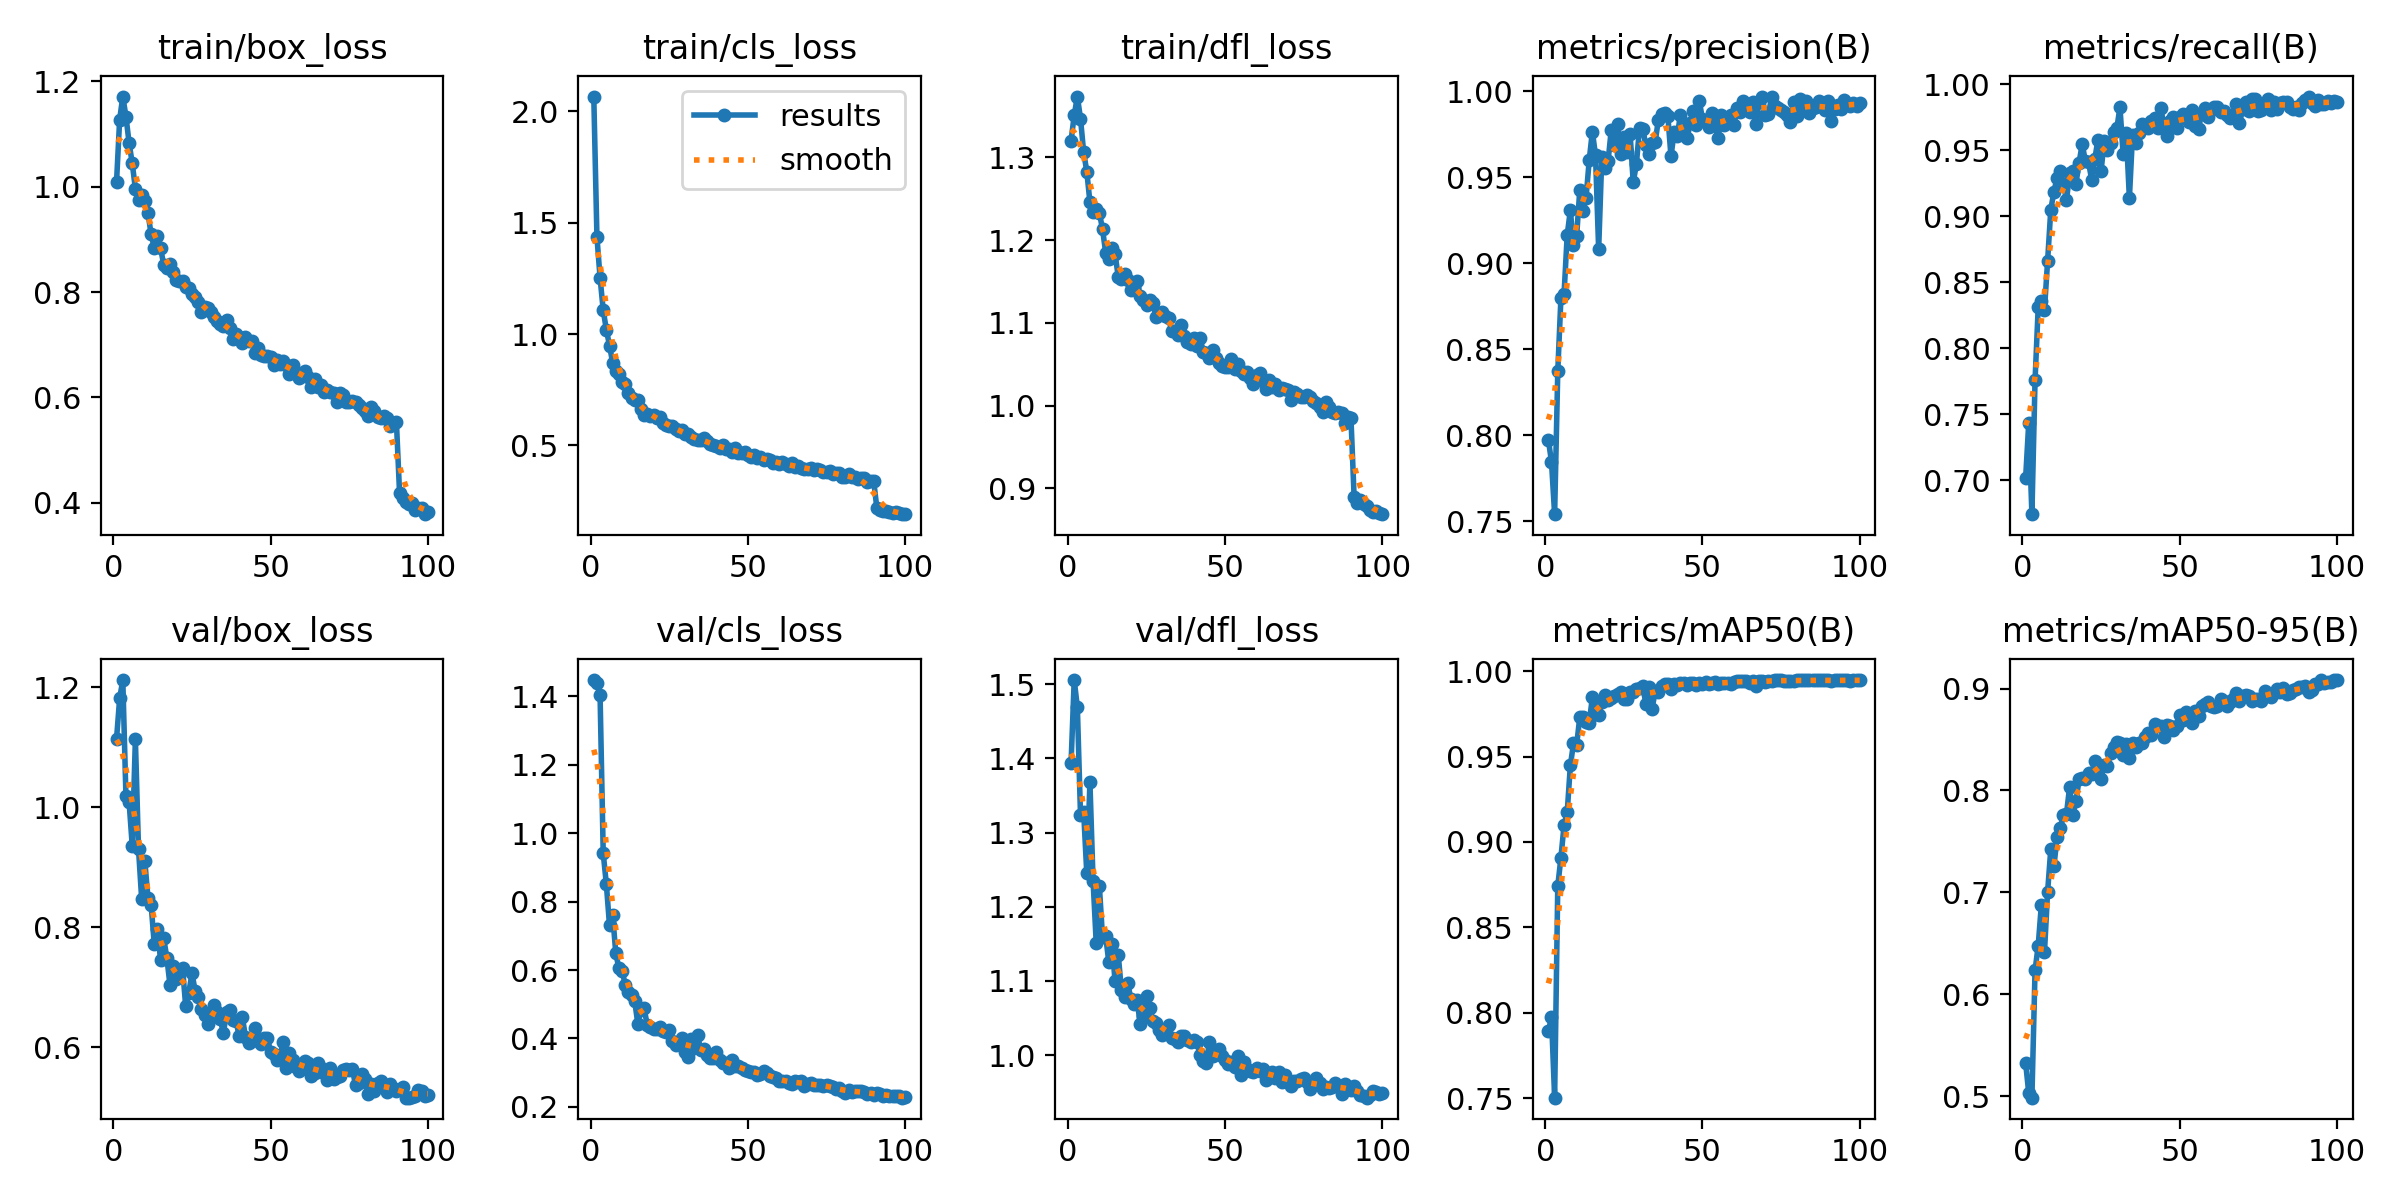

The file beside this chart, header and first rows:
epoch, time, train/box_loss, train/cls_loss, train/dfl_loss, metrics/precision(B), metrics/recall(B), metrics/mAP50(B), metrics/mAP50-95(B), val/box_loss, val/cls_loss, val/dfl_loss, lr/pg0, lr/pg1, lr/pg2
1, 54.05, 1.008, 2.066, 1.32, 0.7976, 0.7015, 0.7891, 0.5329, 1.113, 1.448, 1.393, 0.0005527, 0.0005527, 0.0005527
2, 100.2, 1.127, 1.436, 1.351, 0.7847, 0.7438, 0.7974, 0.5029, 1.181, 1.438, 1.506, 0.001097, 0.001097, 0.001097
3, 145.6, 1.171, 1.253, 1.373, 0.7542, 0.6744, 0.7502, 0.4985, 1.212, 1.403, 1.469, 0.001631, 0.001631, 0.001631
4, 190.6, 1.133, 1.107, 1.347, 0.8372, 0.7757, 0.8742, 0.6234, 1.018, 0.9415, 1.324, 0.001617, 0.001617, 0.001617
5, 235.4, 1.083, 1.019, 1.306, 0.8798, 0.831, 0.8908, 0.6475, 1.008, 0.8502, 1.328, 0.001601, 0.001601, 0.001601
6, 280.3, 1.045, 0.9482, 1.283, 0.8823, 0.8355, 0.9099, 0.6875, 0.9355, 0.7308, 1.245, 0.001584, 0.001584, 0.001584
7, 325.1, 0.996, 0.8708, 1.246, 0.9165, 0.8294, 0.9173, 0.6414, 1.113, 0.7605, 1.368, 0.001568, 0.001568, 0.001568
8, 370.1, 0.9749, 0.8326, 1.234, 0.9309, 0.8664, 0.9448, 0.7007, 0.9296, 0.649, 1.235, 0.001551, 0.001551, 0.001551
9, 414.8, 0.9845, 0.8213, 1.238, 0.9107, 0.9049, 0.9577, 0.7422, 0.8466, 0.6045, 1.151, 0.001535, 0.001535, 0.001535
10, 459.9, 0.9719, 0.7841, 1.233, 0.9159, 0.9188, 0.9568, 0.7255, 0.9102, 0.5968, 1.228, 0.001518, 0.001518, 0.001518
11, 505.3, 0.9505, 0.774, 1.213, 0.9427, 0.9291, 0.9731, 0.7542, 0.849, 0.5575, 1.159, 0.001502, 0.001502, 0.001502
12, 550.4, 0.9095, 0.7342, 1.185, 0.9307, 0.9347, 0.9731, 0.7632, 0.8373, 0.5361, 1.161, 0.001485, 0.001485, 0.001485
13, 595.8, 0.8841, 0.7129, 1.177, 0.9382, 0.9248, 0.9705, 0.7756, 0.7716, 0.5263, 1.125, 0.001469, 0.001469, 0.001469
14, 640.3, 0.9068, 0.7037, 1.191, 0.96, 0.9123, 0.9697, 0.7773, 0.7973, 0.5096, 1.15, 0.001452, 0.001452, 0.001452
15, 685.1, 0.8839, 0.703, 1.183, 0.9767, 0.9327, 0.9847, 0.8036, 0.7452, 0.4433, 1.099, 0.001436, 0.001436, 0.001436
16, 730.4, 0.8521, 0.6652, 1.156, 0.9629, 0.9347, 0.9747, 0.7758, 0.7818, 0.4836, 1.135, 0.001419, 0.001419, 0.001419
17, 775.3, 0.8465, 0.6367, 1.153, 0.9081, 0.9248, 0.9744, 0.7892, 0.7487, 0.4879, 1.088, 0.001403, 0.001403, 0.001403
18, 820.2, 0.8523, 0.6394, 1.159, 0.9616, 0.9406, 0.9821, 0.8109, 0.7038, 0.4391, 1.078, 0.001386, 0.001386, 0.001386
19, 864.6, 0.8372, 0.6331, 1.151, 0.9553, 0.9548, 0.986, 0.8124, 0.7344, 0.4339, 1.097, 0.00137, 0.00137, 0.00137
20, 909, 0.8237, 0.6371, 1.139, 0.9595, 0.9418, 0.9832, 0.8111, 0.7131, 0.428, 1.076, 0.001353, 0.001353, 0.001353
21, 953.4, 0.8202, 0.6214, 1.143, 0.9775, 0.9414, 0.984, 0.8169, 0.7196, 0.427, 1.069, 0.001337, 0.001337, 0.001337
22, 997.6, 0.8215, 0.6253, 1.15, 0.9688, 0.9277, 0.9853, 0.8166, 0.7318, 0.4348, 1.074, 0.00132, 0.00132, 0.00132
23, 1042, 0.8096, 0.6011, 1.133, 0.981, 0.9435, 0.9867, 0.8286, 0.6678, 0.4218, 1.042, 0.001304, 0.001304, 0.001304
24, 1086, 0.8076, 0.5896, 1.127, 0.9634, 0.9581, 0.9876, 0.8237, 0.6905, 0.4186, 1.053, 0.001287, 0.001287, 0.001287
25, 1131, 0.7971, 0.5891, 1.122, 0.9734, 0.9345, 0.984, 0.8117, 0.7236, 0.4238, 1.079, 0.001271, 0.001271, 0.001271
26, 1177, 0.7909, 0.5873, 1.128, 0.9646, 0.9572, 0.984, 0.8249, 0.6932, 0.3913, 1.063, 0.001254, 0.001254, 0.001254
27, 1222, 0.7819, 0.5734, 1.123, 0.9753, 0.9501, 0.9877, 0.8236, 0.6828, 0.3819, 1.046, 0.001238, 0.001238, 0.001238
28, 1267, 0.7625, 0.5631, 1.107, 0.9471, 0.9556, 0.9877, 0.8371, 0.6635, 0.3893, 1.043, 0.001221, 0.001221, 0.001221
29, 1312, 0.7724, 0.5677, 1.109, 0.9577, 0.964, 0.9897, 0.8427, 0.6541, 0.4016, 1.034, 0.001205, 0.001205, 0.001205
30, 1357, 0.7702, 0.5504, 1.113, 0.9789, 0.9666, 0.9902, 0.8478, 0.639, 0.3608, 1.027, 0.001188, 0.001188, 0.001188
31, 1402, 0.7626, 0.5532, 1.109, 0.9784, 0.9827, 0.9915, 0.8466, 0.6563, 0.346, 1.032, 0.001172, 0.001172, 0.001172
32, 1446, 0.7531, 0.5372, 1.106, 0.9688, 0.9474, 0.981, 0.8351, 0.6693, 0.3975, 1.041, 0.001155, 0.001155, 0.001155
33, 1491, 0.7456, 0.5266, 1.09, 0.9636, 0.9631, 0.9906, 0.8457, 0.6576, 0.3727, 1.023, 0.001139, 0.001139, 0.001139
34, 1536, 0.7384, 0.5247, 1.09, 0.97, 0.9138, 0.978, 0.832, 0.6462, 0.4114, 1.021, 0.001122, 0.001122, 0.001122
35, 1580, 0.7355, 0.5239, 1.086, 0.9708, 0.9619, 0.9886, 0.8468, 0.6234, 0.3648, 1.018, 0.001106, 0.001106, 0.001106
36, 1625, 0.7462, 0.5328, 1.097, 0.9836, 0.9557, 0.9878, 0.8425, 0.658, 0.3703, 1.026, 0.001089, 0.001089, 0.001089
37, 1670, 0.7321, 0.5198, 1.084, 0.9868, 0.9634, 0.9912, 0.8468, 0.6615, 0.3522, 1.026, 0.001073, 0.001073, 0.001073
38, 1715, 0.7116, 0.5065, 1.077, 0.9876, 0.9696, 0.9926, 0.8464, 0.6456, 0.3434, 1.021, 0.001056, 0.001056, 0.001056
39, 1760, 0.7205, 0.5037, 1.074, 0.9858, 0.9686, 0.9928, 0.8526, 0.6438, 0.3428, 1.018, 0.00104, 0.00104, 0.00104
40, 1805, 0.7151, 0.4952, 1.082, 0.9622, 0.9673, 0.9898, 0.8562, 0.618, 0.36, 1.021, 0.001023, 0.001023, 0.001023
41, 1850, 0.7038, 0.4894, 1.072, 0.9762, 0.9721, 0.9925, 0.8548, 0.6505, 0.3362, 1.018, 0.001007, 0.001007, 0.001007
42, 1895, 0.7138, 0.5008, 1.082, 0.974, 0.9744, 0.9919, 0.8653, 0.6172, 0.3284, 1, 0.0009904, 0.0009904, 0.0009904
43, 1940, 0.7061, 0.483, 1.064, 0.9865, 0.9672, 0.9928, 0.8634, 0.6071, 0.3283, 0.9917, 0.0009739, 0.0009739, 0.0009739
44, 1985, 0.7068, 0.4823, 1.063, 0.9777, 0.9822, 0.9932, 0.8637, 0.6103, 0.3141, 0.9901, 0.0009574, 0.0009574, 0.0009574
45, 2030, 0.6847, 0.4686, 1.057, 0.9728, 0.9678, 0.9919, 0.8526, 0.632, 0.3359, 1.017, 0.0009409, 0.0009409, 0.0009409
46, 2074, 0.6939, 0.4884, 1.067, 0.9818, 0.9606, 0.9929, 0.8642, 0.6117, 0.3191, 0.9987, 0.0009244, 0.0009244, 0.0009244
47, 2119, 0.6806, 0.4651, 1.057, 0.9883, 0.9725, 0.9929, 0.8638, 0.6058, 0.3181, 1.004, 0.0009078, 0.0009078, 0.0009078
48, 2164, 0.6788, 0.4652, 1.052, 0.9804, 0.9754, 0.9918, 0.8594, 0.6146, 0.3144, 1.009, 0.0008913, 0.0008913, 0.0008913
49, 2209, 0.679, 0.4687, 1.048, 0.9943, 0.967, 0.993, 0.8628, 0.6148, 0.308, 0.9986, 0.0008748, 0.0008748, 0.0008748
50, 2254, 0.6769, 0.4566, 1.047, 0.9842, 0.975, 0.9924, 0.874, 0.5918, 0.3039, 0.9937, 0.0008583, 0.0008583, 0.0008583
51, 2299, 0.6622, 0.4496, 1.046, 0.9823, 0.9779, 0.9934, 0.8695, 0.5882, 0.3017, 0.9877, 0.0008418, 0.0008418, 0.0008418
52, 2344, 0.6713, 0.4583, 1.056, 0.9794, 0.9753, 0.9926, 0.8775, 0.5792, 0.3024, 0.9903, 0.0008253, 0.0008253, 0.0008253
53, 2388, 0.6625, 0.4442, 1.045, 0.9873, 0.9712, 0.9932, 0.8748, 0.5849, 0.294, 0.9843, 0.0008088, 0.0008088, 0.0008088
54, 2433, 0.6686, 0.446, 1.05, 0.9802, 0.9809, 0.9936, 0.8664, 0.6082, 0.2947, 0.9985, 0.0007923, 0.0007923, 0.0007923
55, 2478, 0.6613, 0.436, 1.042, 0.9727, 0.9684, 0.9926, 0.8784, 0.5659, 0.3057, 0.973, 0.0007758, 0.0007758, 0.0007758
56, 2523, 0.6446, 0.4391, 1.038, 0.9865, 0.9664, 0.993, 0.8731, 0.5902, 0.298, 0.9903, 0.0007593, 0.0007593, 0.0007593
57, 2568, 0.661, 0.4345, 1.041, 0.9806, 0.9784, 0.9933, 0.8825, 0.5782, 0.2911, 0.9811, 0.0007428, 0.0007428, 0.0007428
58, 2612, 0.6469, 0.4231, 1.033, 0.9825, 0.9818, 0.9932, 0.8852, 0.5663, 0.2869, 0.9782, 0.0007263, 0.0007263, 0.0007263
59, 2657, 0.6366, 0.4232, 1.026, 0.9863, 0.9754, 0.9925, 0.8873, 0.5596, 0.2836, 0.977, 0.0007098, 0.0007098, 0.0007098
60, 2702, 0.6471, 0.4175, 1.037, 0.9802, 0.9803, 0.9938, 0.883, 0.5676, 0.2761, 0.9822, 0.0006933, 0.0006933, 0.0006933
... 40 more rows
